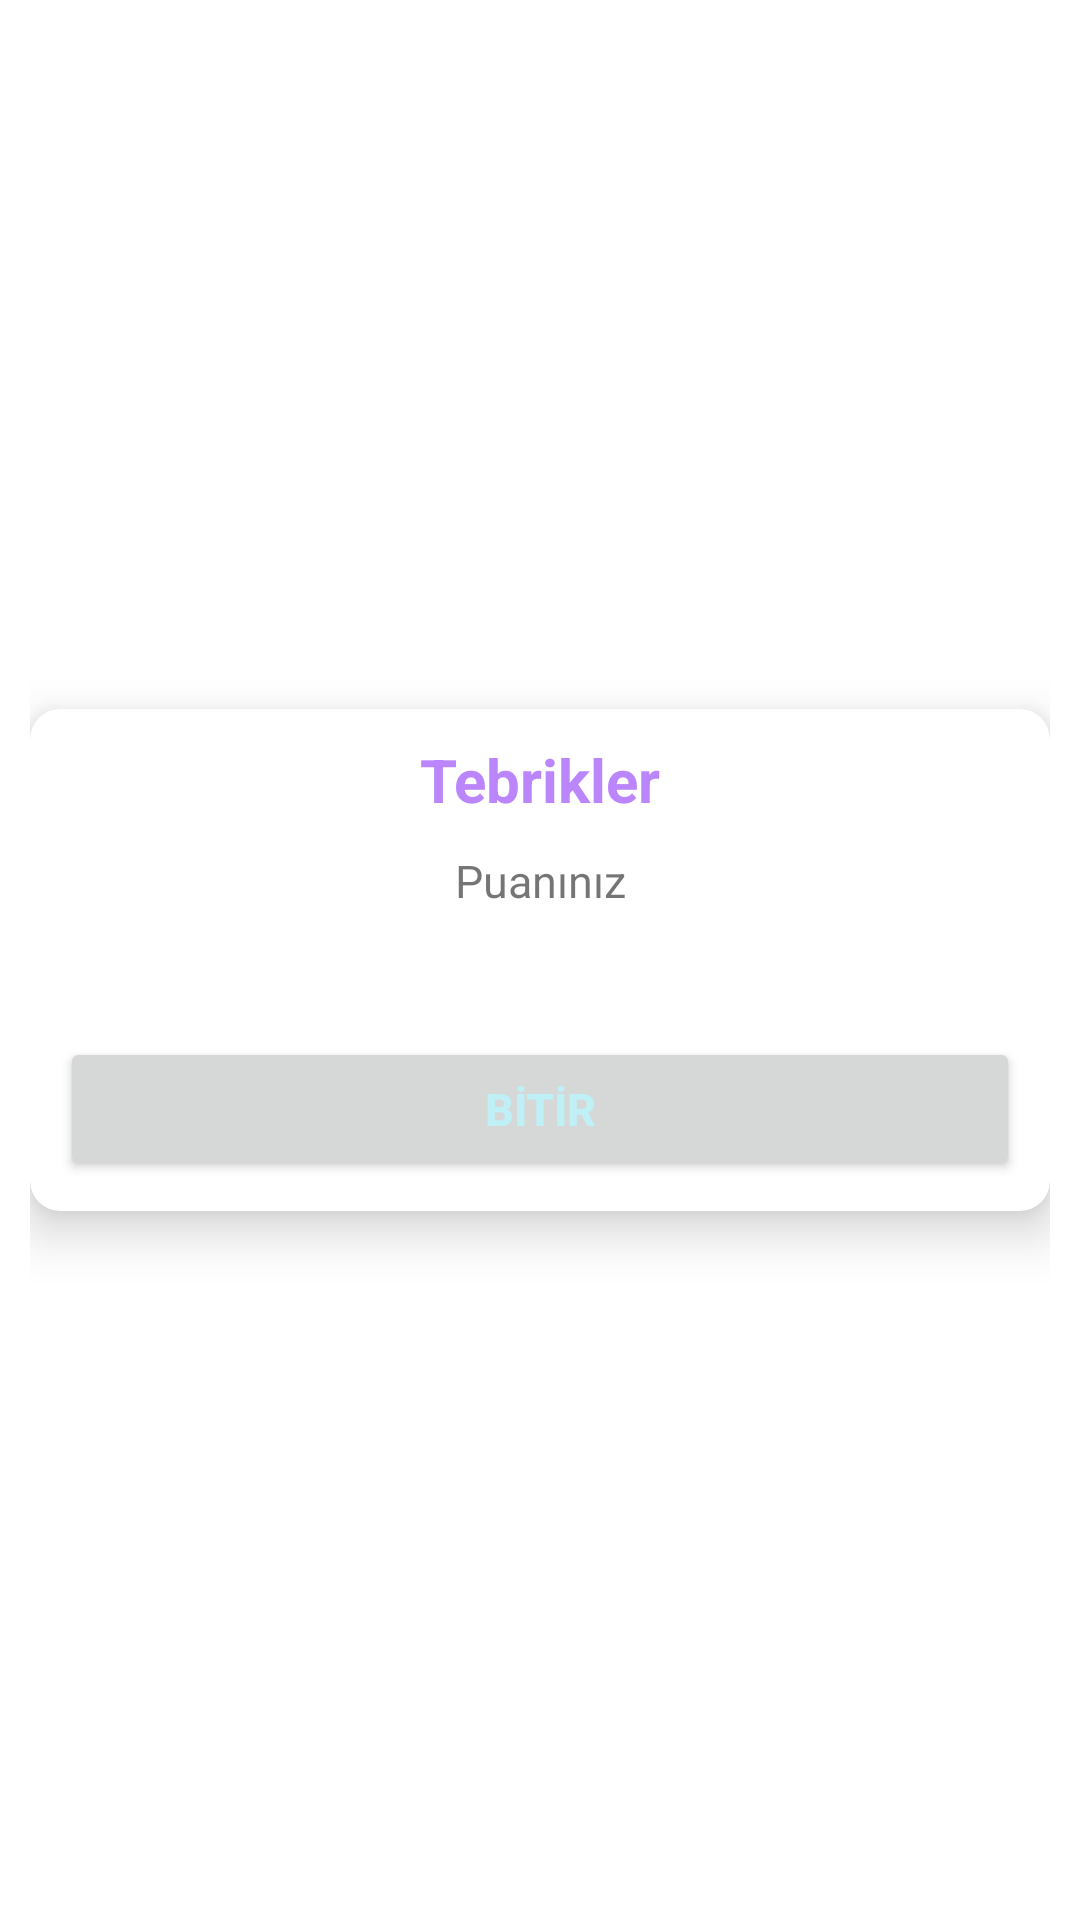

Android layout source for this screen:
<!-- AndroidManifest.xml: application theme Theme.Ilk -->
<!-- res/layout/activity_sonuc.xml -->
<?xml version="1.0" encoding="utf-8"?>
<LinearLayout xmlns:android="http://schemas.android.com/apk/res/android"
    xmlns:app="http://schemas.android.com/apk/res-auto"
    xmlns:tools="http://schemas.android.com/tools"
    android:layout_width="match_parent"
    android:layout_height="match_parent"
    android:orientation="horizontal"
    android:gravity="center"
    android:background="@drawable/bg"
    android:padding="10dp"
    tools:context=".Sonuc">

    <androidx.cardview.widget.CardView
        android:layout_width="match_parent"
        android:layout_height="wrap_content"
        app:cardCornerRadius="10dp"
        app:cardElevation="10dp"
        android:padding="10dp">
        <LinearLayout
            android:layout_width="match_parent"
            android:layout_height="wrap_content"
            android:orientation="vertical"
            android:padding="10dp"
            android:gravity="center">
            <TextView
                android:id="@+id/tebrik"
                android:layout_width="match_parent"
                android:layout_height="wrap_content"
                android:text="Tebrikler"
                android:gravity="center"
                android:textSize="20sp"
                android:textStyle="bold"
                android:textColor="@color/purple_200"/>
            <TextView
                android:layout_width="match_parent"
                android:layout_height="wrap_content"
                android:layout_marginTop="10dp"
                android:text="Puanınız"
                android:gravity="center"
                android:textSize="15sp" />
            <TextView
                android:id="@+id/skorr"
                android:layout_width="match_parent"
                android:layout_height="wrap_content"
                android:text="3 / 5"
                android:gravity="center"
                android:textSize="20sp"
                android:textStyle="bold"
                android:textColor="@color/white"/>
            <Button
                android:id="@+id/bitir"
                android:layout_width="match_parent"
                android:layout_height="wrap_content"
                android:textColor="#BEF0F6"
                android:textSize="15dp"
                android:textStyle="bold"
                android:text="BİTİR"
                android:layout_marginTop="15dp"/>

        </LinearLayout>

    </androidx.cardview.widget.CardView>
</LinearLayout>
<!-- resources referenced by this layout -->
<resources>
  <style name="Theme.Ilk" parent="Theme.MaterialComponents.DayNight.DarkActionBar">
          
          <item name="colorPrimary">@color/purple_500</item>
          <item name="colorPrimaryVariant">@color/purple_700</item>
          <item name="colorOnPrimary">@color/white</item>
          
          <item name="colorSecondary">@color/teal_200</item>
          <item name="colorSecondaryVariant">@color/teal_700</item>
          <item name="colorOnSecondary">@color/black</item>
          
          <item name="android:statusBarColor" tools:targetApi="l">?attr/colorPrimaryVariant</item>
          
      </style>
  <!-- not gathered from this repository: default colours our renderer supplied (Android Studio template values) -->
  <color name="purple_200">#FFBB86FC</color>
  <color name="purple_500">#FF6200EE</color>
  <color name="purple_700">#FF3700B3</color>
  <color name="teal_200">#FF03DAC5</color>
  <color name="teal_700">#FF018786</color>
  <color name="black">#FF000000</color>
  <color name="white">#FFFFFFFF</color>
</resources>
